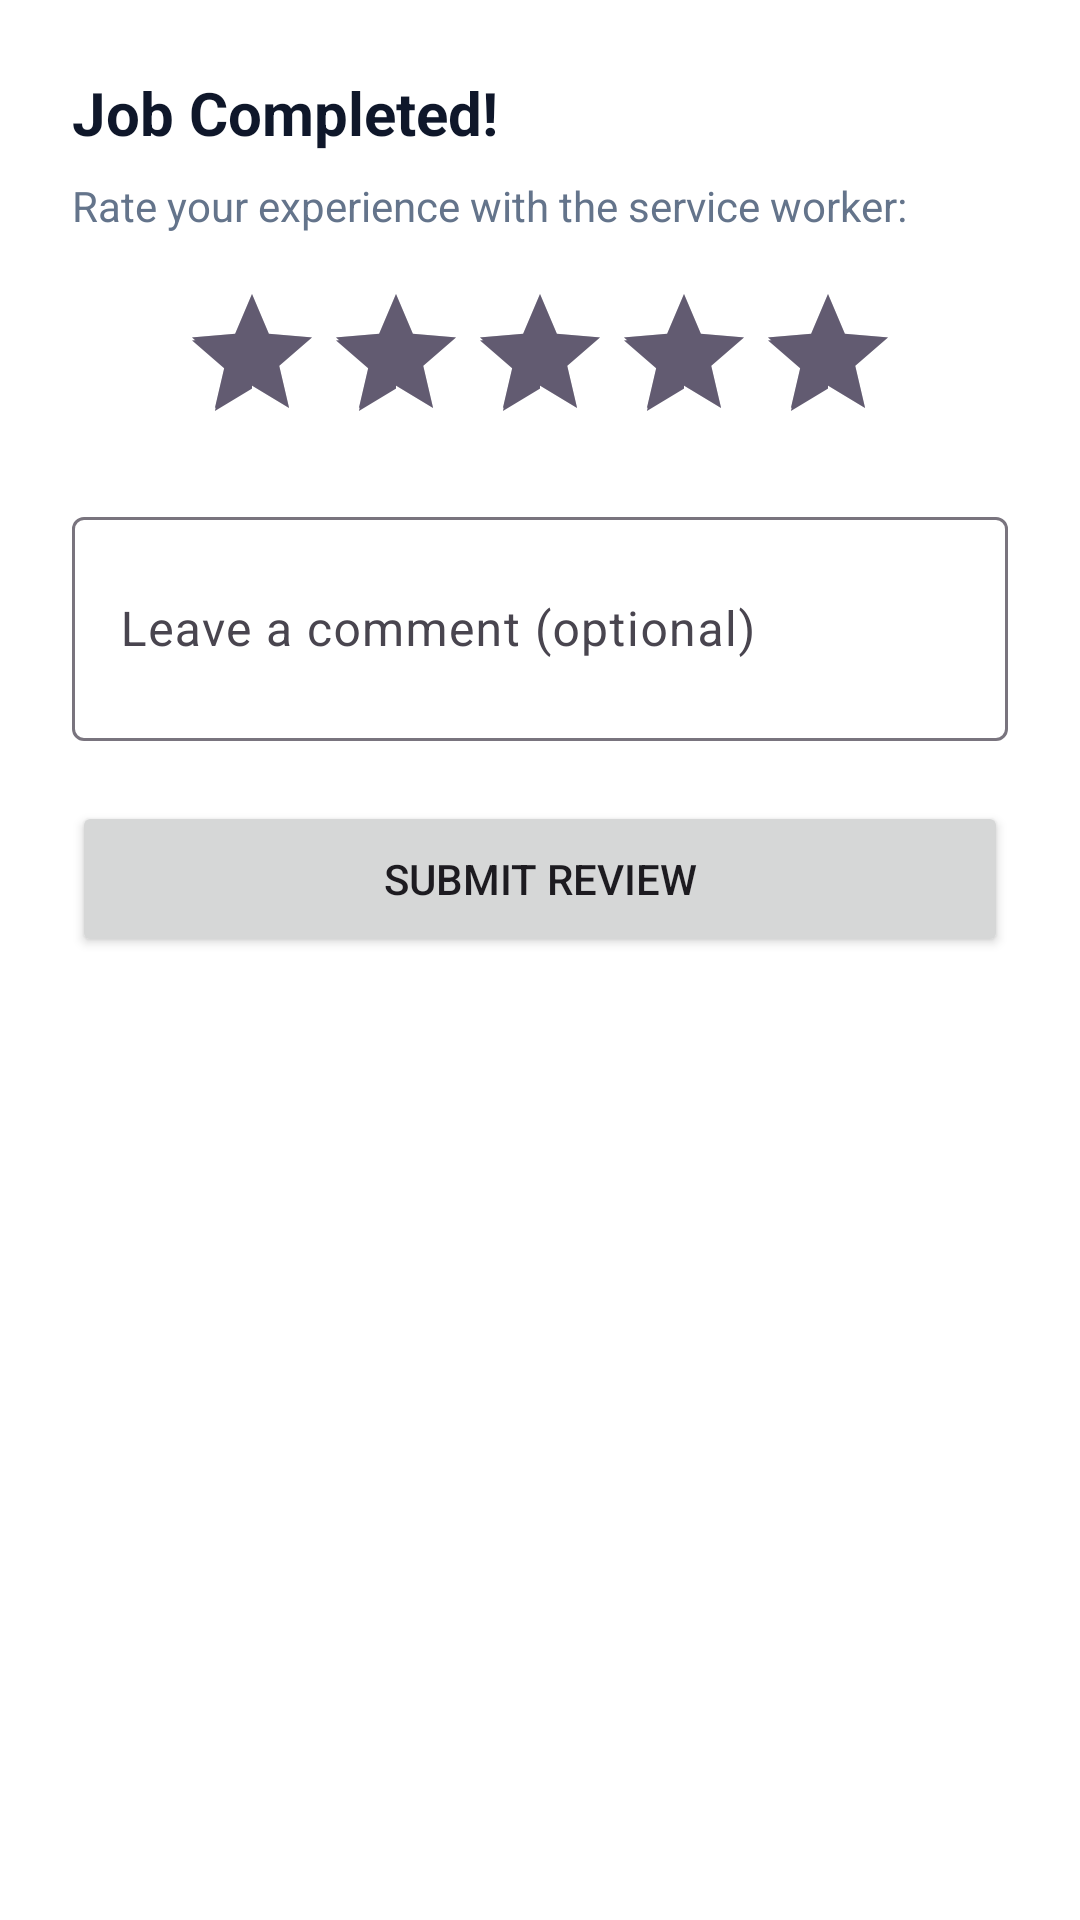

The Android layout XML behind this screen, and the referenced resources:
<!-- AndroidManifest.xml: application theme Theme.Material3.DayNight.NoActionBar -->
<!-- res/layout/dialog_review.xml -->
<?xml version="1.0" encoding="utf-8"?>
<LinearLayout xmlns:android="http://schemas.android.com/apk/res/android"
    android:layout_width="match_parent"
    android:layout_height="wrap_content"
    android:orientation="vertical"
    android:padding="24dp"
    android:background="#FFFFFF">

    <TextView
        android:layout_width="wrap_content"
        android:layout_height="wrap_content"
        android:text="Job Completed!"
        android:textSize="20sp"
        android:textStyle="bold"
        android:textColor="#0F172A"
        android:layout_marginBottom="8dp"/>

    <TextView
        android:layout_width="wrap_content"
        android:layout_height="wrap_content"
        android:text="Rate your experience with the service worker:"
        android:textSize="14sp"
        android:textColor="#64748B"
        android:layout_marginBottom="16dp"/>

    <RatingBar
        android:id="@+id/ratingBar"
        android:layout_width="wrap_content"
        android:layout_height="wrap_content"
        android:numStars="5"
        android:rating="5"
        android:stepSize="1"
        android:layout_gravity="center_horizontal"
        android:layout_marginBottom="16dp"/>

    <com.google.android.material.textfield.TextInputLayout
        android:layout_width="match_parent"
        android:layout_height="wrap_content"
        android:hint="Leave a comment (optional)"
        style="@style/Widget.Material3.TextInputLayout.OutlinedBox"
        android:layout_marginBottom="20dp">

        <com.google.android.material.textfield.TextInputEditText
            android:id="@+id/etComment"
            android:layout_width="match_parent"
            android:layout_height="wrap_content"
            android:minLines="2"/>
    </com.google.android.material.textfield.TextInputLayout>

    <Button
        android:id="@+id/btnSubmitReview"
        android:layout_width="match_parent"
        android:layout_height="52dp"
        android:text="Submit Review"/>

</LinearLayout>
<!-- resources referenced by this layout -->
<resources>

</resources>
